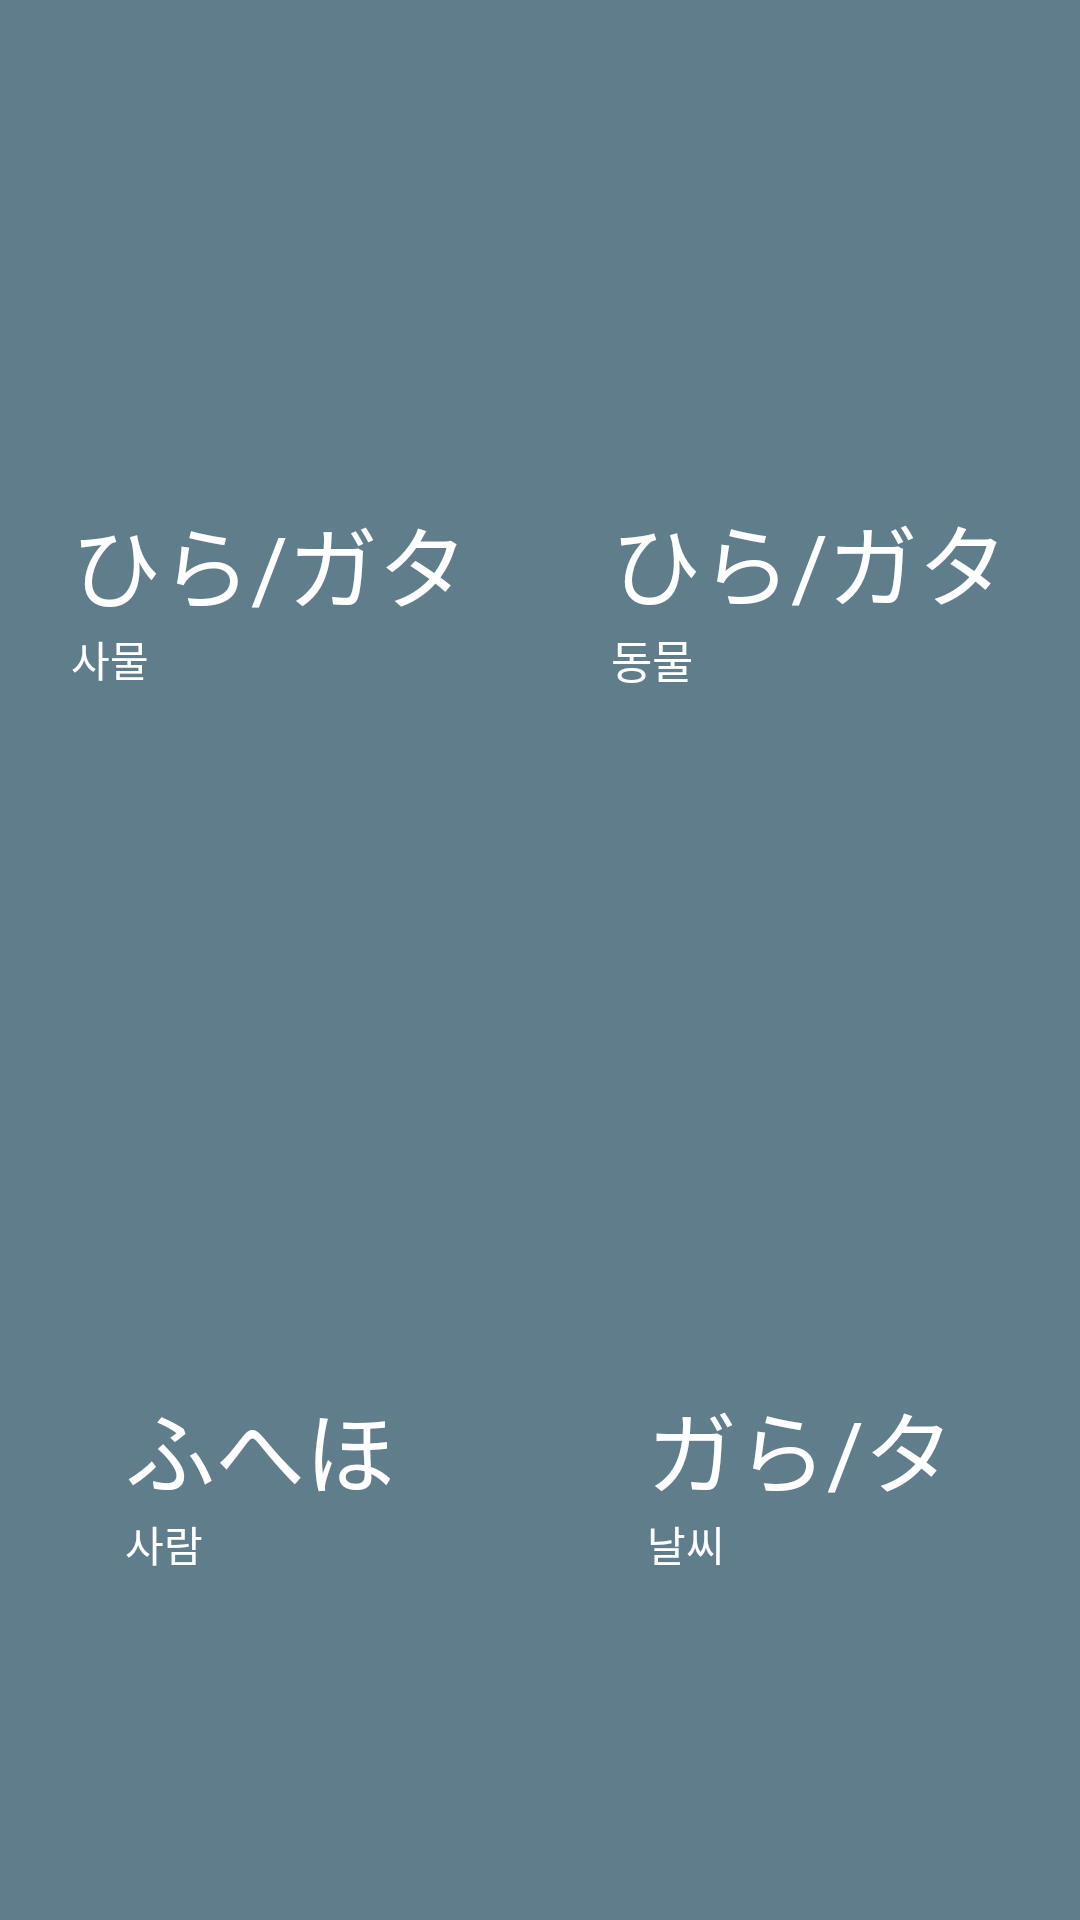

Layout XML and referenced resources for this Android screen:
<!-- AndroidManifest.xml: application theme AppTheme -->
<!-- res/layout/activity_word.xml -->
<LinearLayout xmlns:android="http://schemas.android.com/apk/res/android"
    xmlns:tools="http://schemas.android.com/tools"
    android:layout_width="match_parent"
    android:layout_height="match_parent"
    android:orientation="vertical"
    tools:context="com.cyber.seyun.sppedjapan.Activity.MainActivity">
    
    <include layout="@layout/toolbar"/>

    
    <LinearLayout
        android:id="@+id/layout_main"
        android:layout_width="fill_parent"
        android:layout_height="fill_parent"
        android:orientation="vertical"
        android:background="#9E9E9E"
        >

        <LinearLayout
            android:layout_width="fill_parent"
            android:layout_height="wrap_content"
            android:orientation="horizontal"
            android:layout_weight="1">
            <RelativeLayout
                android:background="@color/Cyan"
                android:gravity="center"
                android:layout_width="wrap_content"
                android:layout_weight="1"
                android:layout_height="fill_parent">

                <TextView
                    android:id="@+id/word_button1"
                    android:layout_width="wrap_content"
                    android:layout_height="wrap_content"
                    android:background="@color/Cyan"
                    android:textColor="@color/white"
                    android:text="ひら/ガタ"
                    android:gravity="center"
                    android:textSize="30dp"
                    />
                <TextView
                    android:layout_width="wrap_content"
                    android:layout_height="wrap_content"
                    android:textColor="@color/white"
                    android:text="사물"
                    android:layout_below="@+id/word_button1"/>
            </RelativeLayout>
            <RelativeLayout
                android:background="@color/Cyan"
                android:layout_width="wrap_content"
                android:gravity="center"
                android:layout_weight="1"
                android:layout_height="fill_parent">
                <TextView
                    android:id="@+id/word_button2"
                    android:layout_width="wrap_content"
                    android:layout_height="wrap_content"
                    android:text="ひら/ガタ"
                    android:textSize="30dp"
                    android:background="@color/Cyan"
                    android:textColor="@color/white"/>
                <TextView
                    android:layout_width="wrap_content"
                    android:layout_height="wrap_content"
                    android:textColor="@color/white"
                    android:text="동물"
                    android:layout_below="@+id/word_button2"
                    android:textSize="15dp"/>
            </RelativeLayout>
        </LinearLayout>


        <LinearLayout
            android:layout_width="fill_parent"
            android:layout_height="wrap_content"
            android:orientation="horizontal"
            android:layout_weight="1">
            <RelativeLayout
                android:background="@color/Cyan"
                android:layout_width="wrap_content"
                android:layout_weight="1"
                android:gravity="center"
                android:layout_height="fill_parent">
                <TextView
                    android:id="@+id/word_button3"
                    android:layout_width="wrap_content"
                    android:layout_height="wrap_content"
                    android:textColor="@color/white"
                    android:background="@color/Cyan"
                    android:text="ふへほ"
                    android:gravity="center"
                    android:textSize="30dp"
                    />
                <TextView
                    android:layout_width="wrap_content"
                    android:layout_height="wrap_content"
                    android:layout_below="@+id/word_button3"
                    android:textColor="@color/white"
                    android:text="사람"/>
            </RelativeLayout>
            <RelativeLayout
                android:background="@color/Cyan"
                android:layout_width="wrap_content"
                android:layout_weight="1"
                android:gravity="center"
                android:layout_height="fill_parent">
                <TextView
                    android:id="@+id/word_button4"
                    android:layout_width="wrap_content"
                    android:layout_height="wrap_content"
                    android:textColor="@color/white"
                    android:background="@color/Cyan"
                    android:text="ガら/タ"
                    android:gravity="center"
                    android:textSize="30dp"
                    />
                <TextView
                    android:layout_width="wrap_content"
                    android:layout_height="wrap_content"
                    android:text="날씨"
                    android:textColor="@color/white"
                    android:layout_below="@+id/word_button4"/>
            </RelativeLayout>
        </LinearLayout>


    </LinearLayout>
</LinearLayout>
<!-- res/layout/toolbar.xml (included above) -->
<?xml version="1.0" encoding="utf-8"?>
<android.support.v7.widget.Toolbar
    android:id="@+id/toolbar"
    android:layout_width="match_parent"
    android:layout_height="50dp"
    android:background="?attr/colorPrimary"
    xmlns:android="http://schemas.android.com/apk/res/android" />
<!-- resources referenced by this layout -->
<resources>
  <color name="Cyan">#607D8B</color>
  <color name="white">#FFFFFF</color>
  <style name="AppTheme" parent="Theme.AppCompat.Light.NoActionBar">
          <item name="colorPrimary">@color/colorPrimary</item>
          <item name="colorPrimaryDark">@color/colorPrimaryDark</item>
          <item name="colorAccent">@color/colorAccent</item>
          <item name="colorControlNormal">@color/white</item>
      </style>
  <color name="colorPrimary">#607D8B</color>
  <color name="colorPrimaryDark">#546E7A</color>
  <color name="colorAccent">#FF4081</color>
</resources>
